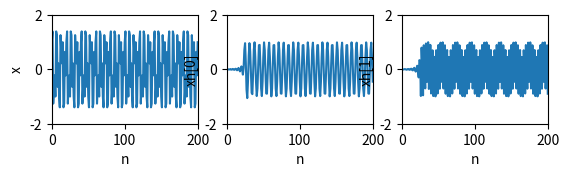

Recreate this plot in Python.
# Design of a two channel filter bank
# Textbook 4.7.6
import math
import numpy as np
from scipy import signal as sig
from matplotlib import pyplot as plt




def two_channel_filter_bank():
    # Independent parameters
    N = 50
    Ws = 0.55 * math.pi
    Ns = 400

    # Design prototype of type 2 lowpass filter
    # Dependent parameters
    Wp = math.pi - Ws
    NH = N // 2
    deltaW = math.pi / Ns
    Ns_p = round(Wp / deltaW)
    Ns_s = round((math.pi - Ws) / deltaW)
    NV = np.arange(1, NH + 1); NV=NV[: , np.newaxis]

    P = np.zeros((NH, 1))
    Qp = np.zeros((NH, NH)) 
    Qs = np.zeros((NH, NH))

    # Passband
    for iw in range(0, Ns_p + 1):
        w = iw * deltaW
        P -= 2 * np.cos((NV - 0.5) * w)
        Qp += np.cos((NV - 0.5) * w) @ np.transpose(np.cos((NV - 0.5) * w))
    P = Wp * P / (Ns_p + 1)
    Qp = Wp * Qp / (Ns_p + 1)

    # Stopband 
    for iw in range(0, Ns_s + 1):
        w = Ws + iw * deltaW
        Qs += np.cos((NV - 0.5) * w) @ np.transpose(np.cos((NV - 0.5) * w))
    Qs = (math.pi - Ws) * Qs / (1 + Ns_s)


    Q = Qp + Qs
    A = -0.5 * np.linalg.inv(Q) @ P


    ##---------------------------##
    # Convert A to h
    h = np.zeros((N, 1))
    h[0: NH, 0] = 0.5 * np.flipud(A[:, 0])
    h[NH: N, 0] = 0.5 * A[:, 0]

    # Plot amplitude response
    # rr = np.linspace(0, math.pi, num=Ns+1); rr=rr[:, np.newaxis]
    # AR0 = np.absolute(sig.freqz(h, 1, rr))
    # plt.plot(rr / math.pi, AR0[1])
    # plt.axis([0, 1, 0, 1.1])
    # plt.xlabel('Normalized frequency')
    # plt.ylabel('Amplitude response')
    # plt.title('Prototype lowpass filter')


    ##---------------------------##
    # Iterative design
    # Independent parameters
    alpha = 0.1
    beta = 0.5
    deltaK = 1000 
    epsilon = 0.00001
    iter = 0
    while (deltaK > epsilon):
        iter += 1
        print(f"Iteration {iter}")

        # Plot amplitude response
        rr = np.linspace(0, math.pi, num=Ns+1); rr=rr[:, np.newaxis]
        AR0 = np.absolute(sig.freqz(h, 1, rr))
        plt.subplot(2, 2, 1)
        plt.plot(rr / math.pi, AR0[1])
        plt.axis([0, 1, 0, 1.1])
        plt.xlabel('Normalized frequency')
        plt.ylabel('Amplitude response')
        plt.title('Prototype lowpass filter')

        Ak1 = A
        P = np.zeros((NH, 1))
        Q1 = np.zeros((NH, NH))
        for iw in range(0, Ns + 1):
            w = iw * deltaW
            C = np.cos((NV - 0.5) * w)
            C_pi = np.cos((NV - 0.5) * (w - math.pi))
            CC = (np.transpose(Ak1) @ C) * C + (np.transpose(Ak1) @ C_pi) * C_pi
            P = P - 2 * CC
            Q1 = Q1 + CC @ np.transpose(CC)
        P = math.pi * P / (Ns + 1)
        Q1 = math.pi * Q1 / (Ns + 1)

        Q2 = np.zeros((NH, NH))
        for iw in range(0, Ns_s + 1):
            w = Ws + iw * deltaW
            C = np.cos((NV - 0.5) * w)
            Q2 = Q2 + C @ np.transpose(C)
        Q2 = alpha * (math.pi - Ws) * Q2 / (Ns_s + 1)

        A = -0.5 * np.linalg.inv(Q1 + Q2) @ P
        A = beta * A + (1 - beta) * Ak1 # Slight fixes
        # Convert A to h
        h0 = np.zeros((N, 1))
        h0[0: NH, 0] = 0.5 * np.flipud(A[:, 0])
        h0[NH: N, 0] = 0.5 * A[:, 0]

        # Plot amplitude response
        rr = np.linspace(0, math.pi, num=Ns+1); rr=rr[:, np.newaxis]
        AR = np.absolute(sig.freqz(h0, 1, rr))
        plt.subplot(2, 2, 2)
        plt.plot(rr / math.pi, AR[1])
        plt.axis([0, 1, 0, 1.1])
        plt.xlabel('Normalized frequency')
        plt.ylabel('Amplitude response')
        plt.title('Designed lowpass filter')
        
        h1 = np.zeros((N, 1))
        for i in range(0, N):
            h1[i, 0] = (-1)**i * h0[i, 0]


        # Plot Transmission t / Overall impulse response
        t = sig.convolve(h0, h0) - sig.convolve(h1, h1) 
        nn = np.arange(0, 2*N - 1); nn=nn[: ,np.newaxis]
        plt.subplot(2, 2, 3)
        plt.stem(nn, t)
        plt.xlabel('n')
        plt.ylabel('Overall impulse response')

        # Plot Overall amplitude response
        rr = np.linspace(0, math.pi, num=Ns+1); rr=rr[:, np.newaxis]
        ARt = np.absolute(sig.freqz(t, 1, rr))
        plt.subplot(2, 2, 4)
        plt.plot(rr / math.pi, ARt[1])
        plt.axis([0, 1, 0, 2])
        plt.xlabel('Normalized frequency')
        plt.ylabel('Overall amplitude response')
        plt.show(block=False)
        plt.pause(1)
        plt.close()

        deltaK = np.linalg.norm(A - Ak1) / np.linalg.norm(A)


    ##---------------------##
    # Signal simulation
    g0 = 2 * h0.copy()
    g1 = -2 * h1.copy()

    nnn = np.arange(0, 201); nnn=nnn[:, np.newaxis]
    w1 = 0.3 * math.pi
    w2 = 0.7 * math.pi
    x = np.cos(w1 * nnn) + np.sin(w2 * nnn) 
    plt.subplot(3, 3, 1)
    plt.plot(nnn, x)
    plt.axis([0, 200, -2, 2])
    plt.xlabel('n')
    plt.ylabel('x')
    
    xh0 = sig.lfilter(h0[:, 0], 1, x[:, 0]); xh0=xh0[:, np.newaxis]
    plt.subplot(3, 3, 2)
    plt.plot(nnn, xh0)
    plt.axis([0, 200, -2, 2])
    plt.xlabel('n')
    plt.ylabel('xh[0]')

    xh1 = sig.lfilter(h1[:, 0], 1, x[:, 0]); xh1=xh1[:, np.newaxis]
    plt.subplot(3, 3, 3)
    plt.plot(nnn, xh1)
    plt.axis([0, 200, -2, 2])
    plt.xlabel('n')
    plt.ylabel('xh[1]')

    # d2 = downsampling, u2 = upsampling
    xh0d2u2 = xh0.copy()
    for i in range(0, 201):
        if i % 2 == 1:
            xh0d2u2[i, 0] = 0
    
    xh1d2u2 = xh1.copy()
    for i in range(0, 201):
        if i % 2 == 1:
            xh1d2u2[i, 0] = 0

    




    plt.show()
    













if __name__ == "__main__":
    two_channel_filter_bank()



















